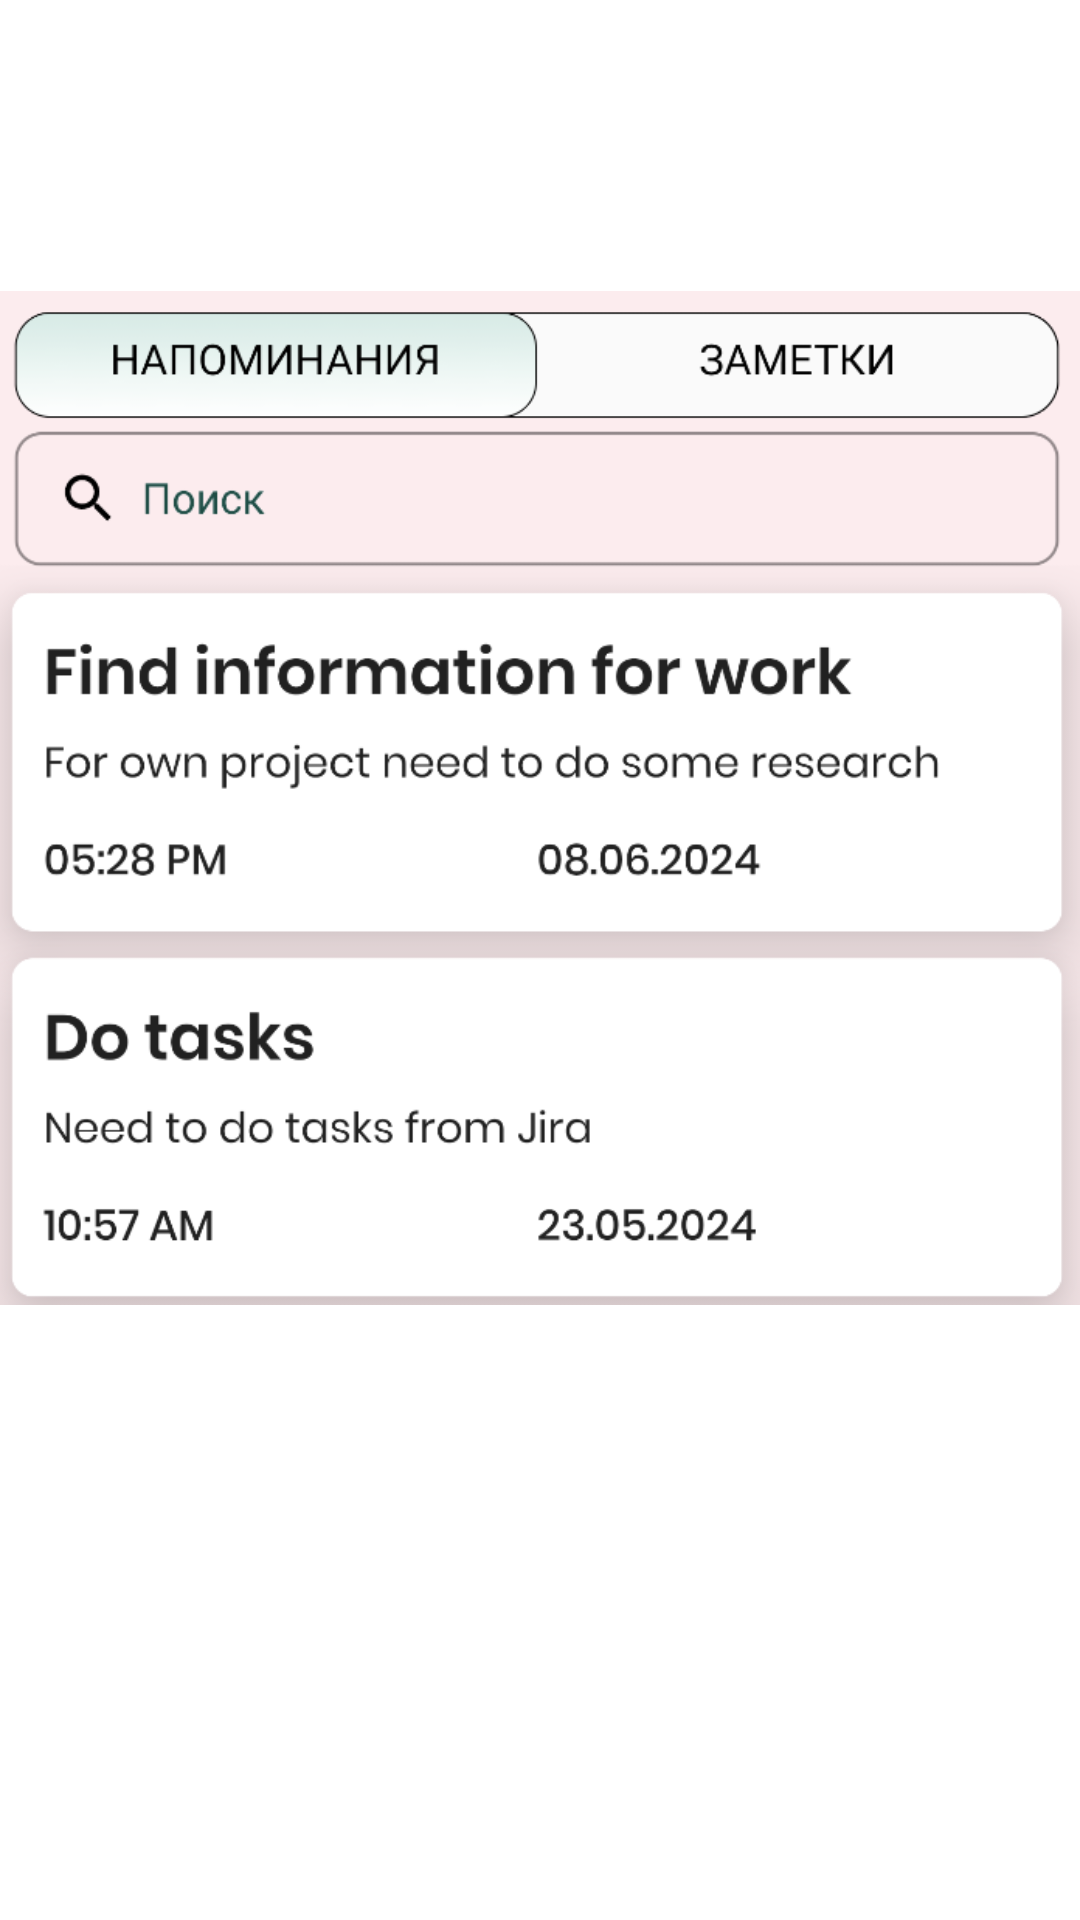

Here is an Android app screen rendered from its layout file. Give the layout XML and the strings, colors and styles it references.
<!-- AndroidManifest.xml: application theme Theme.ReminderApp -->
<!-- res/layout/fragment_view_on_boarding.xml -->
<?xml version="1.0" encoding="utf-8"?>
<androidx.constraintlayout.widget.ConstraintLayout xmlns:android="http://schemas.android.com/apk/res/android"
    xmlns:app="http://schemas.android.com/apk/res-auto"
    android:layout_width="match_parent"
    android:layout_height="match_parent"
    xmlns:tools="http://schemas.android.com/tools">

    <ImageView
        android:id="@+id/image"
        android:layout_width="0dp"
        android:layout_height="360dp"
        android:src="@drawable/first_onboarding"
        app:layout_constraintBottom_toTopOf="@+id/description"
        app:layout_constraintEnd_toEndOf="parent"
        app:layout_constraintStart_toStartOf="parent"
        app:layout_constraintTop_toTopOf="parent" />

    <com.google.android.material.textview.MaterialTextView
        android:id="@+id/description"
        android:layout_width="0dp"
        android:layout_height="wrap_content"
        android:gravity="center"
        android:textAppearance="@style/SubtitleText"
        app:layout_constraintBottom_toBottomOf="parent"
        app:layout_constraintEnd_toEndOf="parent"
        app:layout_constraintStart_toStartOf="parent"
        app:layout_constraintTop_toBottomOf="@+id/image"
        tools:text="Some text" />

</androidx.constraintlayout.widget.ConstraintLayout>
<!-- resources referenced by this layout -->
<resources>
  <style name="SubtitleText" parent="TextAppearance.AppCompat">
          <item name="android:fontFamily">@font/poppins</item>
          <item name="android:textSize">16sp</item>
          <item name="color">@color/grayText</item>
      </style>
  <style name="Theme.ReminderApp" parent="Theme.MaterialComponents.Light.NoActionBar">
          
          <item name="colorPrimary">@color/purple_500</item>
          <item name="colorPrimaryVariant">@color/purple_700</item>
          <item name="colorOnPrimary">@color/white</item>
          
          <item name="colorSecondary">@color/teal_200</item>
          <item name="colorSecondaryVariant">@color/teal_700</item>
          <item name="colorOnSecondary">@color/black</item>
          
          <item name="android:statusBarColor">@android:color/white</item>
          
          <item name="textInputStyle">@style/InputLayout</item>
          <item name="materialButtonStyle">@style/PrimaryButton</item>
  
  
      </style>
  <color name="grayText">#5D5D5B</color>
  <color name="purple_500">#FF6200EE</color>
  <color name="purple_700">#FF3700B3</color>
  <color name="white">#FFFFFFFF</color>
  <color name="teal_200">#FFD1EBE5</color>
  <color name="teal_700">#FF018786</color>
  <color name="black">#FF000000</color>
  <style name="PrimaryButton" parent="Widget.MaterialComponents.Button.OutlinedButton">
          <item name="android:insetTop">@dimen/button_inset</item>
          <item name="android:insetBottom">@dimen/button_inset</item>
          <item name="android:textAllCaps">true</item>
          <item name="android:minHeight">@dimen/button_height</item>
          <item name="android:maxHeight">@dimen/button_height</item>
          <item name="strokeColor">@color/primary_btn_stroke</item>
          <item name="strokeWidth">@dimen/button_stroke_width</item>
          <item name="cornerRadius">@dimen/button_corner_radius_16</item>
          <item name="backgroundTint">@color/primary_btn_bg</item>
          <item name="android:textAppearance">@style/ButtonTextStyle</item>
          <item name="android:textColor">@color/blackText</item>
      </style>
  <style name="InputLayoutOverlay" parent="">
          <item name="editTextStyle">@style/EditTextDefault</item>
          <item name="colorSecondary">@color/white</item>
      </style>
  <color name="hintColor">#014E45</color>
  <dimen name="input_layout_box_stroke_width">1dp</dimen>
  <color name="strokeColor">#00BFA5</color>
  <color name="errorStrokeColor">#DD2C00</color>
  <style name="HelperText" parent="TextAppearance.AppCompat">
          <item name="android:fontFamily">@font/poppins</item>
          <item name="android:textSize">16sp</item>
          <item name="color">@color/helperColor</item>
      </style>
  <dimen name="input_corner_radius">10dp</dimen>
  <color name="helperColor">#015C52</color>
  <dimen name="button_inset">0dp</dimen>
  <dimen name="button_height">52dp</dimen>
  <dimen name="button_stroke_width">1dp</dimen>
  <dimen name="button_corner_radius_16">16dp</dimen>
  <style name="ButtonTextStyle" parent="TextAppearance.AppCompat">
          <item name="android:textSize">16sp</item>
          <item name="android:fontFamily">@font/poppins_semibold</item>
          <item name="color">@color/inputTextColor</item>
      </style>
  <color name="blackText">#080A0B</color>
  <style name="EditTextDefault" parent="@style/Widget.MaterialComponents.TextInputEditText.OutlinedBox.Dense">
          <item name="backgroundTint">@android:color/transparent</item>
          <item name="android:textAppearance">@style/EditTextTextStyle</item>
          <item name="android:inputType">text</item>
          <item name="android:imeOptions">actionDone</item>
          <item name="android:textColor">@color/inputTextColor</item>
      </style>
  <color name="inputTextColor">#1D1D1F</color>
  <style name="EditTextTextStyle" parent="TextAppearance.AppCompat">
          <item name="android:textSize">16sp</item>
          <item name="android:fontFamily">@font/poppins</item>
          <item name="color">@color/inputTextColor</item>
      </style>
</resources>
